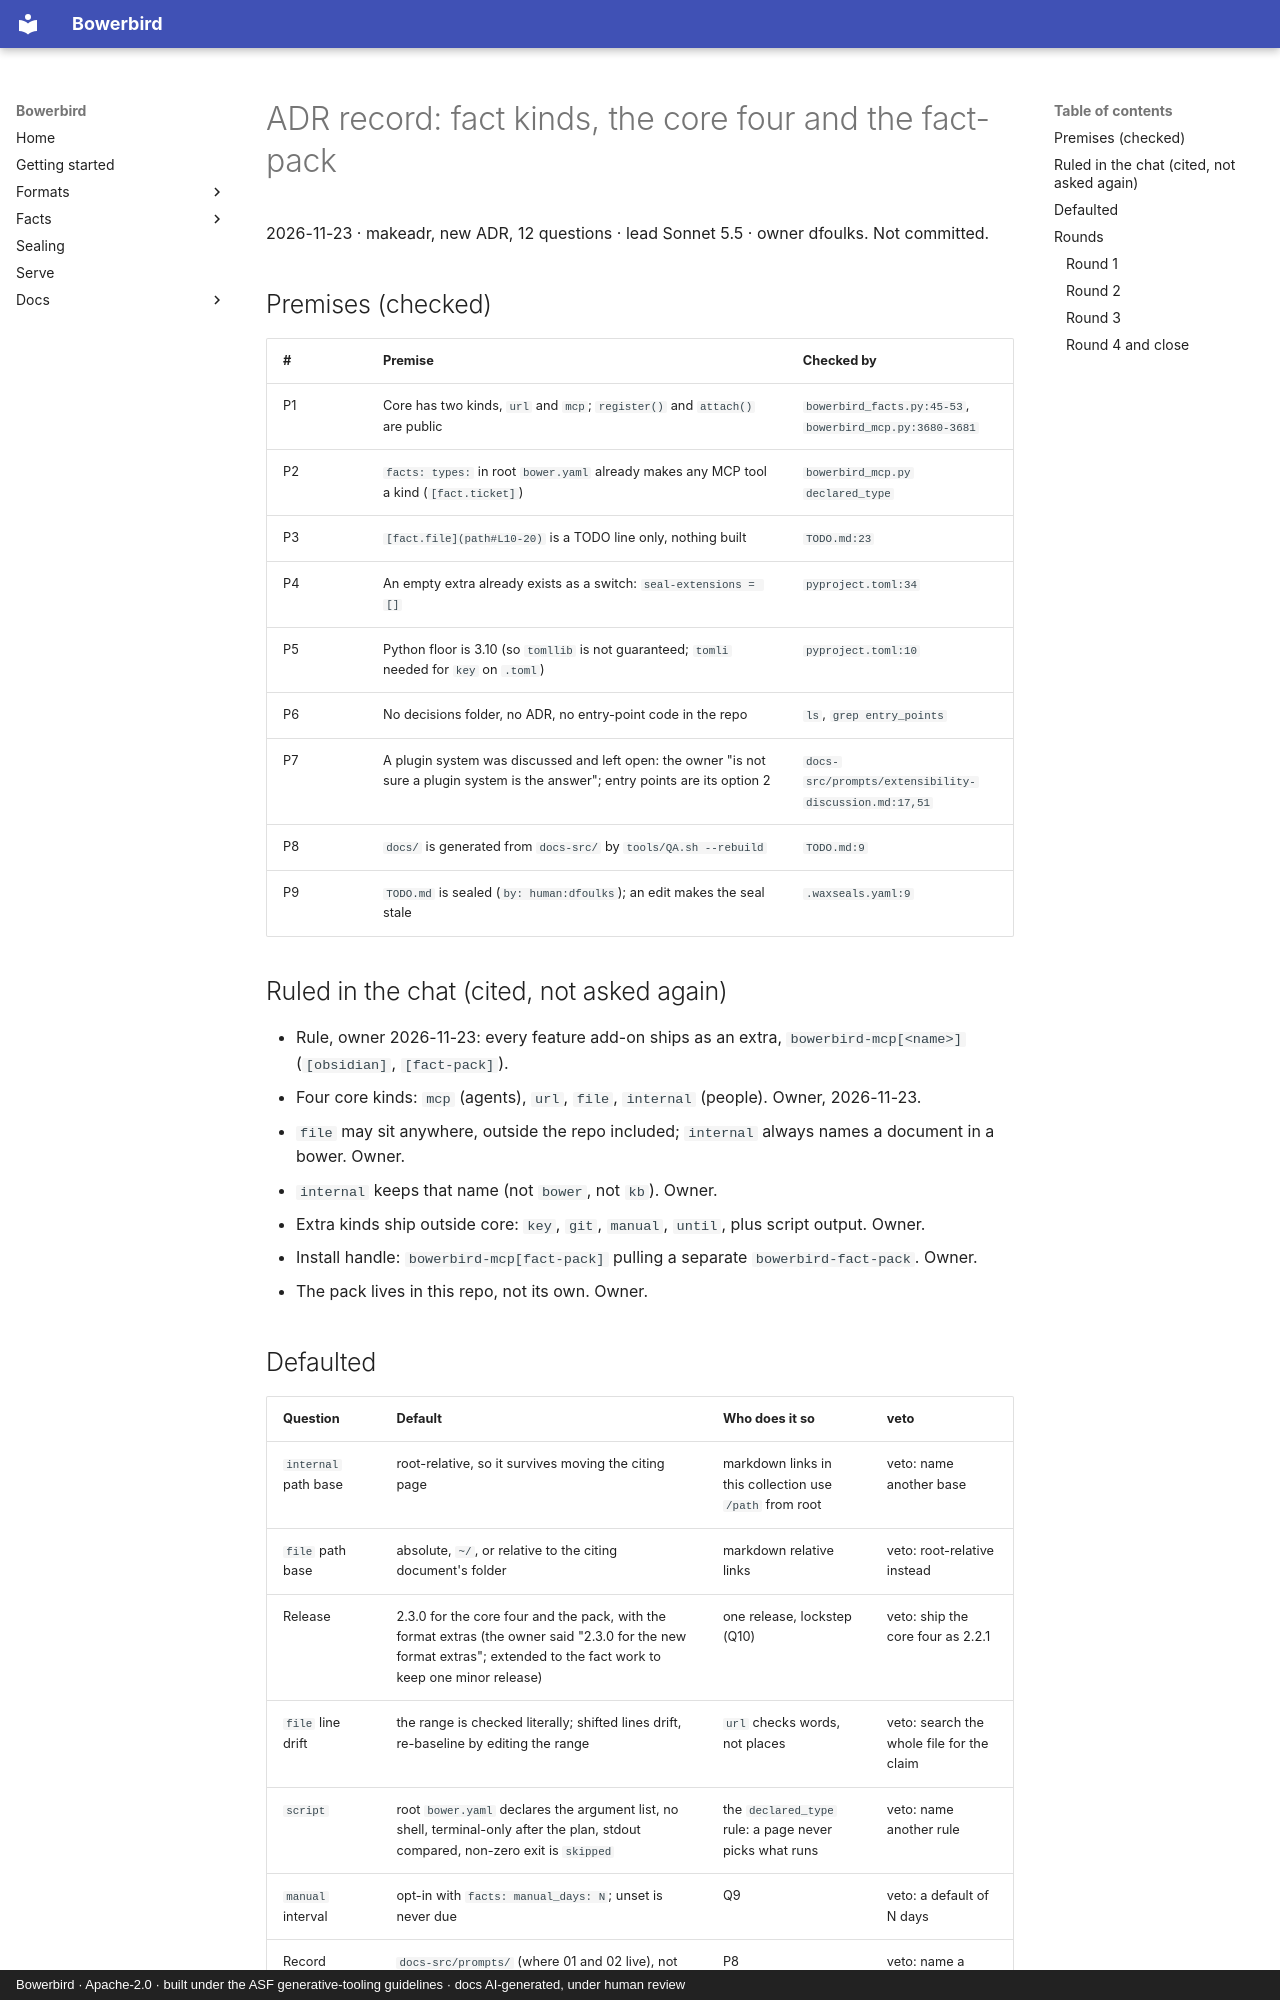

repository: dfoulks1/bowerbird-mcp · page: prompts/2026-11-23-adr-fact-kinds/index.html · generator: mkdocs · copyright: Bowerbird · Apache-2.0 · built under the ASF generative-tooling guidelines · docs AI-generated, under human review

---
status: accepted
---

# ADR record: fact kinds, the core four and the fact-pack

2026-11-23 · makeadr, new ADR, 12 questions · lead Sonnet 5.5 · owner dfoulks. Not committed.

## Premises (checked)

| # | Premise | Checked by |
|---|---------|------------|
| P1 | Core has two kinds, `url` and `mcp`; `register()` and `attach()` are public | `bowerbird_facts.py:45-53`, `bowerbird_mcp.py:3680-3681` |
| P2 | `facts: types:` in root `bower.yaml` already makes any MCP tool a kind (`[fact.ticket]`) | `bowerbird_mcp.py` `declared_type` |
| P3 | `[fact.file](path#L10-20)` is a TODO line only, nothing built | `TODO.md:23` |
| P4 | An empty extra already exists as a switch: `seal-extensions = []` | `pyproject.toml:34` |
| P5 | Python floor is 3.10 (so `tomllib` is not guaranteed; `tomli` needed for `key` on `.toml`) | `pyproject.toml:10` |
| P6 | No decisions folder, no ADR, no entry-point code in the repo | `ls`, `grep entry_points` |
| P7 | A plugin system was discussed and left open: the owner "is not sure a plugin system is the answer"; entry points are its option 2 | `docs-src/prompts/extensibility-discussion.md:17,51` |
| P8 | `docs/` is generated from `docs-src/` by `tools/QA.sh --rebuild` | `TODO.md:9` |
| P9 | `TODO.md` is sealed (`by: human:dfoulks`); an edit makes the seal stale | `.waxseals.yaml:9` |

## Ruled in the chat (cited, not asked again)

- Rule, owner 2026-11-23: every feature add-on ships as an extra, `bowerbird-mcp[<name>]` (`[obsidian]`, `[fact-pack]`).
- Four core kinds: `mcp` (agents), `url`, `file`, `internal` (people). Owner, 2026-11-23.
- `file` may sit anywhere, outside the repo included; `internal` always names a document in a bower. Owner.
- `internal` keeps that name (not `bower`, not `kb`). Owner.
- Extra kinds ship outside core: `key`, `git`, `manual`, `until`, plus script output. Owner.
- Install handle: `bowerbird-mcp[fact-pack]` pulling a separate `bowerbird-fact-pack`. Owner.
- The pack lives in this repo, not its own. Owner.

## Defaulted

| Question | Default | Who does it so | veto |
|----------|---------|----------------|------|
| `internal` path base | root-relative, so it survives moving the citing page | markdown links in this collection use `/path` from root | veto: name another base |
| `file` path base | absolute, `~/`, or relative to the citing document's folder | markdown relative links | veto: root-relative instead |
| Release | 2.3.0 for the core four and the pack, with the format extras (the owner said "2.3.0 for the new format extras"; extended to the fact work to keep one minor release) | one release, lockstep (Q10) | veto: ship the core four as 2.2.1 |
| `file` line drift | the range is checked literally; shifted lines drift, re-baseline by editing the range | `url` checks words, not places | veto: search the whole file for the claim |
| `script` | root `bower.yaml` declares the argument list, no shell, terminal-only after the plan, stdout compared, non-zero exit is `skipped` | the `declared_type` rule: a page never picks what runs | veto: name another rule |
| `manual` interval | opt-in with `facts: manual_days: N`; unset is never due | Q9 | veto: a default of N days |
| Record location | `docs-src/prompts/` (where 01 and 02 live), not `docs/bbq` (build output) | P8 | veto: name a folder |

## Rounds
